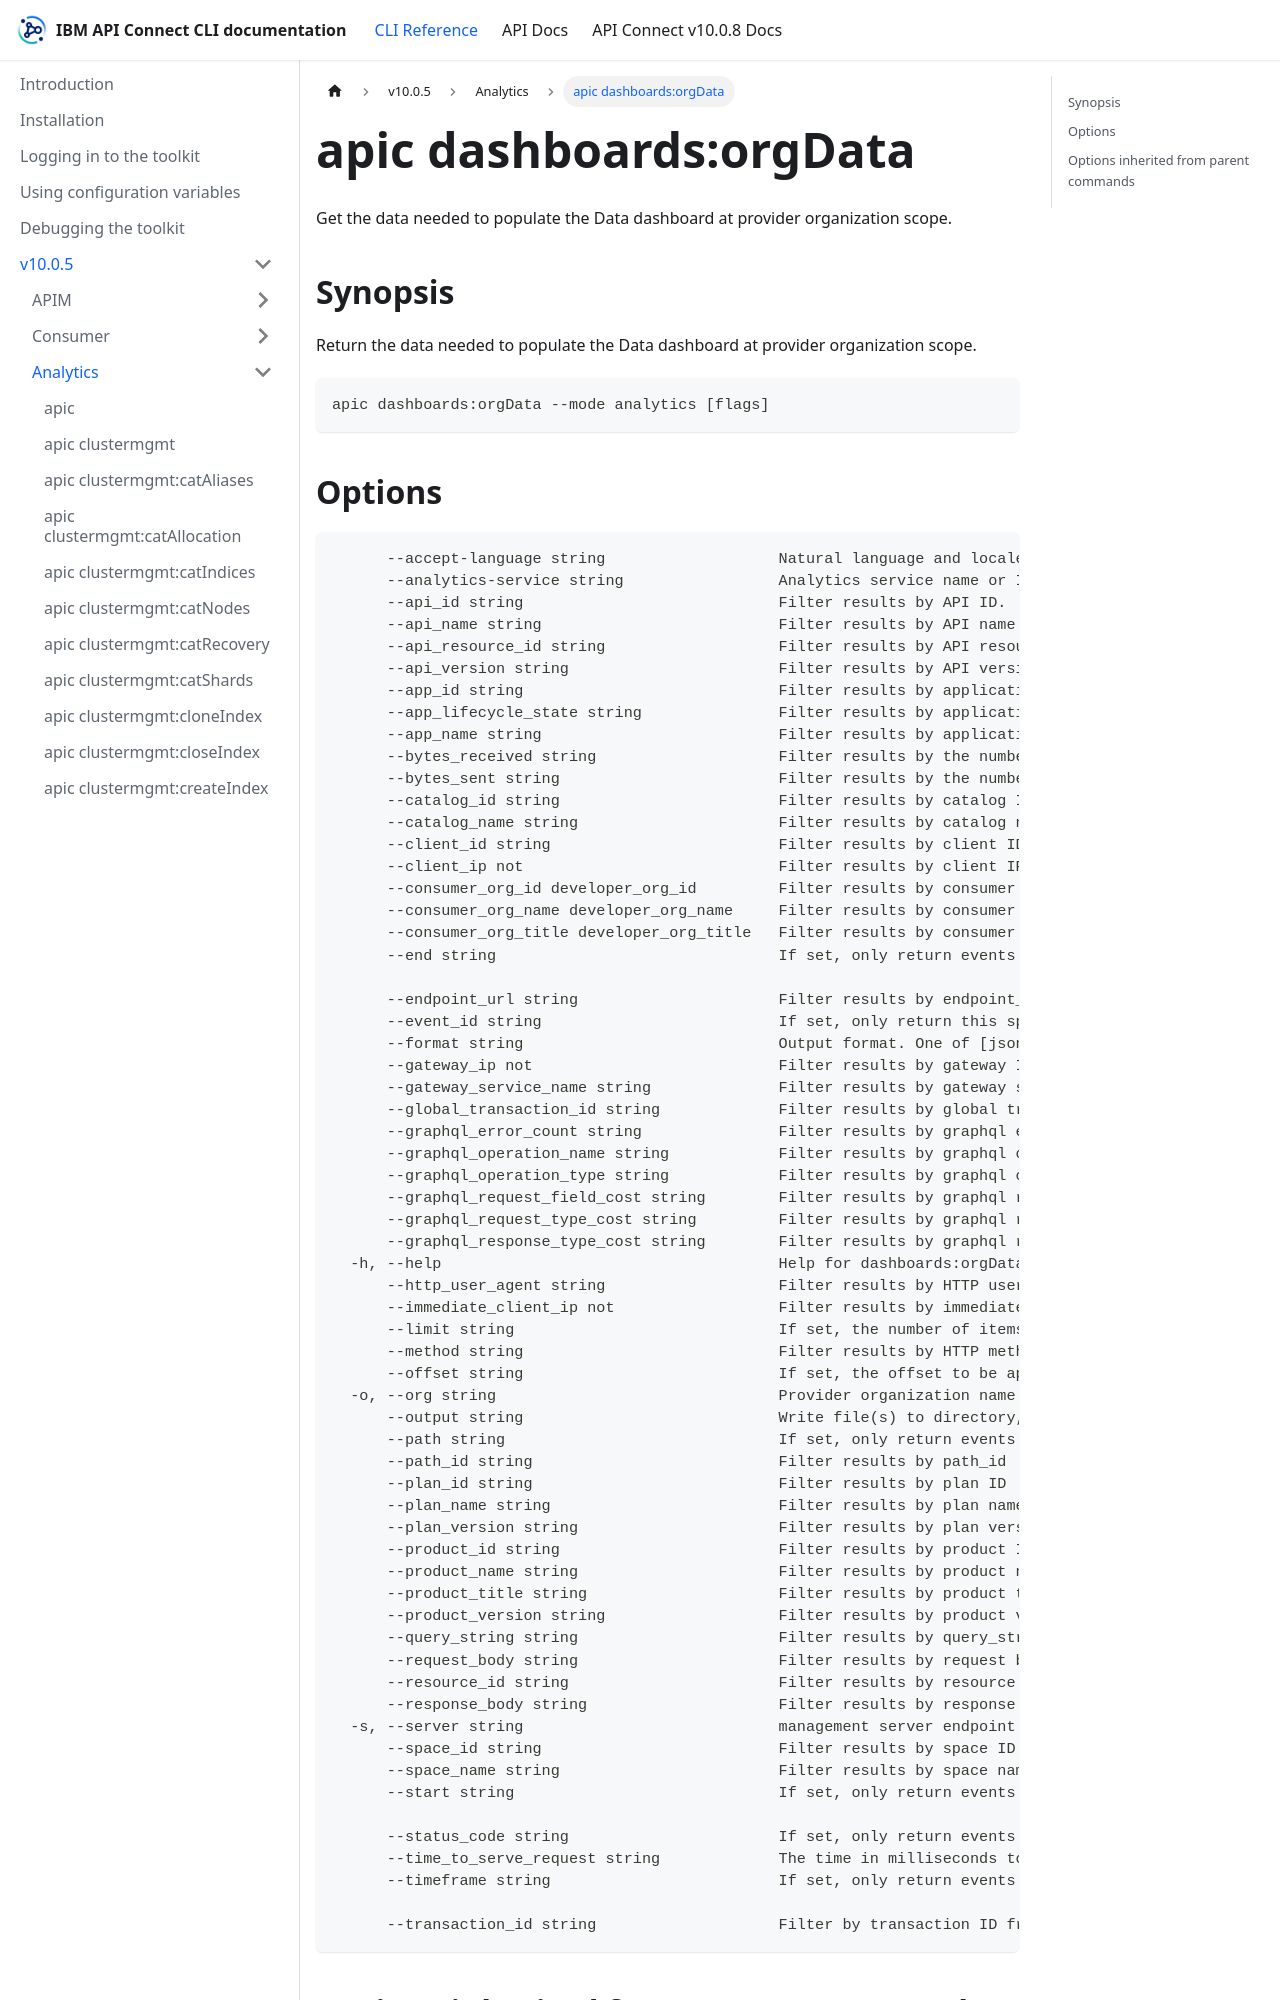

repository: ibm-apiconnect/clidocs · page: docs/v1005/analytics/apic_dashboards_orgData.html · generator: docusaurus

# apic dashboards:orgData

Get the data needed to populate the Data dashboard at provider organization scope.

## Synopsis

Return the data needed to populate the Data dashboard at provider organization scope.

```
apic dashboards:orgData --mode analytics [flags]
```
